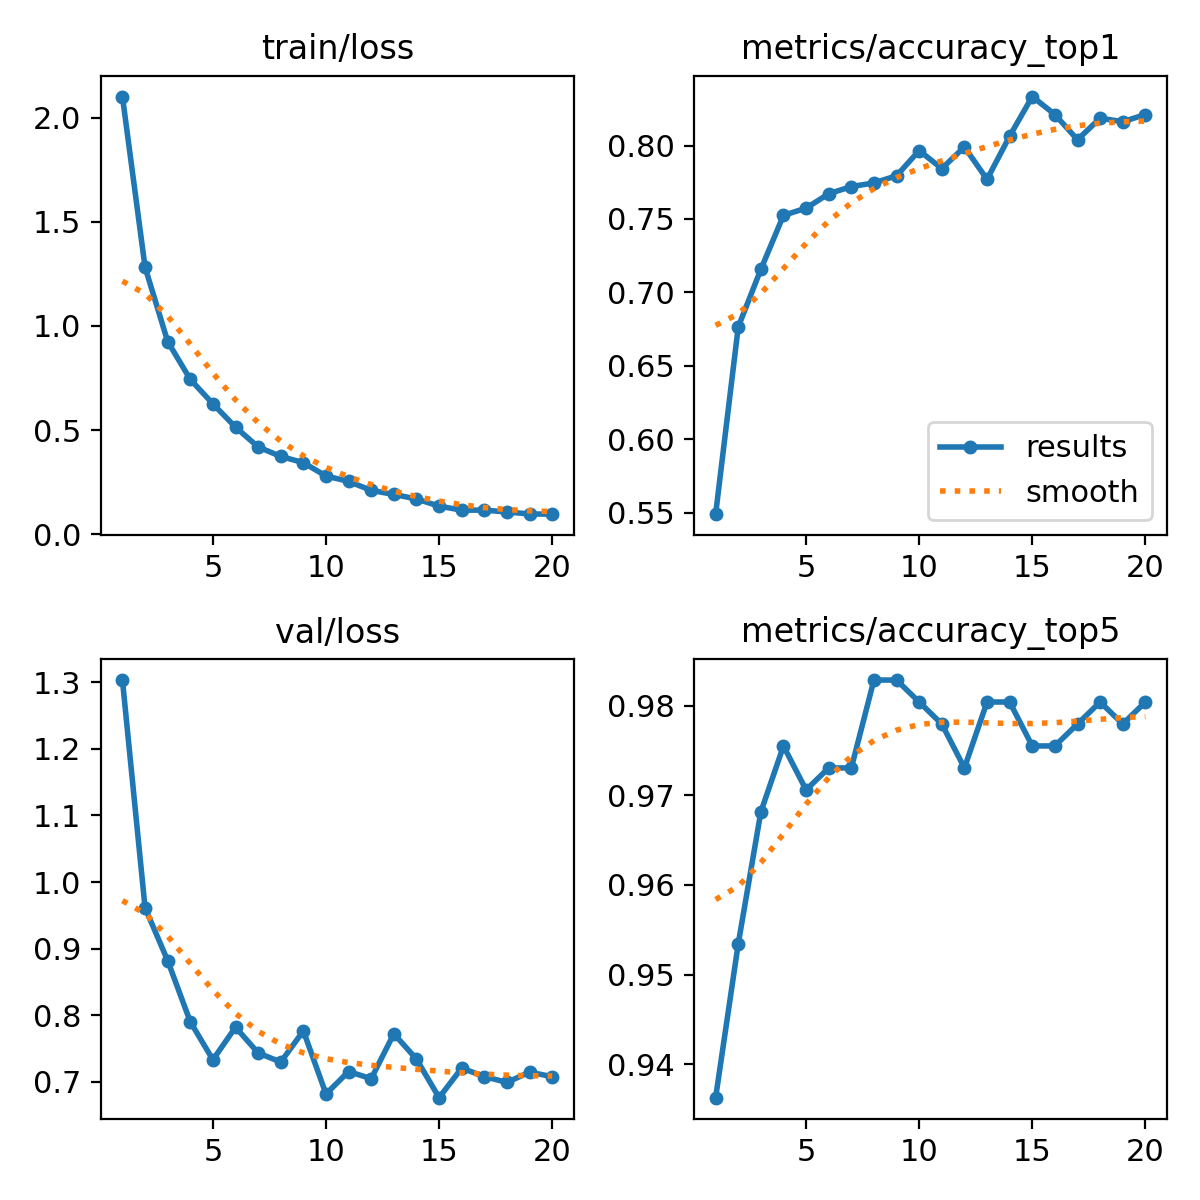

The file beside this chart, header and first rows:
epoch, time, train/loss, metrics/accuracy_top1, metrics/accuracy_top5, val/loss, lr/pg0, lr/pg1, lr/pg2
1, 141.8, 2.102, 0.549, 0.9363, 1.303, 6.62942e-05, 6.62942e-05, 0.06692
2, 268.2, 1.283, 0.6765, 0.9534, 0.9615, 0.0001322, 0.0001322, 0.03365
3, 397.7, 0.9254, 0.7157, 0.9681, 0.882, 0.0001948, 0.0001948, 0.000381
4, 525.8, 0.7435, 0.7524, 0.9755, 0.7903, 0.0001892, 0.0001892, 0.0001892
5, 652.1, 0.6259, 0.7573, 0.9706, 0.7332, 0.0001811, 0.0001811, 0.0001811
6, 781.2, 0.5139, 0.7672, 0.973, 0.782, 0.000171, 0.000171, 0.000171
7, 907.8, 0.4189, 0.7721, 0.973, 0.7435, 0.0001592, 0.0001592, 0.0001592
8, 1036, 0.3734, 0.7745, 0.9828, 0.7298, 0.0001459, 0.0001459, 0.0001459
9, 1163, 0.3435, 0.7794, 0.9828, 0.7766, 0.0001316, 0.0001316, 0.0001316
10, 1293, 0.2793, 0.7966, 0.9804, 0.6818, 0.0001165, 0.0001165, 0.0001165
11, 1428, 0.2536, 0.7843, 0.9779, 0.7155, 0.000101, 0.000101, 0.000101
12, 1553, 0.2102, 0.799, 0.973, 0.7047, 8.5513e-05, 8.5513e-05, 8.5513e-05
13, 1680, 0.1907, 0.777, 0.9804, 0.7722, 7.04073e-05, 7.04073e-05, 7.04073e-05
14, 1806, 0.1691, 0.8064, 0.9804, 0.7342, 5.60549e-05, 5.60549e-05, 5.60549e-05
15, 1929, 0.1346, 0.8333, 0.9755, 0.6763, 4.28093e-05, 4.28093e-05, 4.28093e-05
16, 2055, 0.1153, 0.8211, 0.9755, 0.7207, 3.09964e-05, 3.09964e-05, 3.09964e-05
17, 2179, 0.1155, 0.8039, 0.9779, 0.7079, 2.09073e-05, 2.09073e-05, 2.09073e-05
18, 2300, 0.1065, 0.8186, 0.9804, 0.6992, 1.27904e-05, 1.27904e-05, 1.27904e-05
19, 2424, 0.09711, 0.8162, 0.9779, 0.7146, 6.8454e-06, 6.8454e-06, 6.8454e-06
20, 2549, 0.09601, 0.8211, 0.9804, 0.7078, 3.21885e-06, 3.21885e-06, 3.21885e-06
